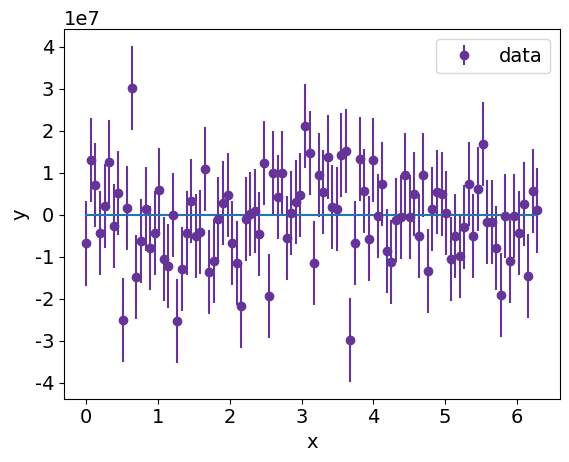

Here is the Python script that generated this plot:
#!/usr/bin/env python3
# -*- coding: utf-8 -*-
"""
Created on Mon May  4 16:25:20 2026

@author: maddyjanebronson
"""

import numpy as np
import matplotlib.pyplot as plt
pi = np.pi

x = np.linspace(0,2*pi,100)

def negative(b):
    if b > 0:
        return -b
    else:
        return b
    

b = 2
a = 5


y = a*np.exp(negative(b)*x)

plt.rcParams["font.family"] = "Times New Roman"
plt.rc("font", size=14) 

sigma = np.random.normal(10000000)

npoints = 100

scatter = np.random.normal(scale=sigma, size = npoints)

y_new = y + scatter
y_err = np.full(npoints, sigma)

plt.errorbar(x, y_new, yerr=y_err, fmt='o', label='data', c='rebeccapurple')

plt.legend(fontsize=14)

plt.plot(x, y)
plt.xlabel("x")
plt.ylabel("y")
plt.savefig('CJ2P1',bbox_inches='tight',dpi=600)
